Image classification data set "vgg19_TVT" (MeganRows/MangroveCNN on GitHub). Class labels (8): acrostichum aureum, bruguiera cylindrica, bruguiera gymnorhiza, bruguiera sexangula, camptostemon philippensis, ceriops decandra, lumnitzera racemosa, sonneratia alba.

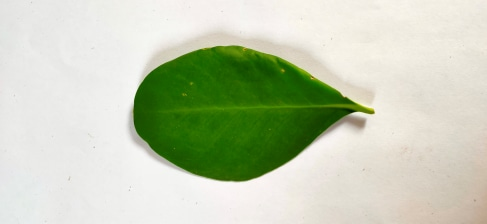
Label: sonneratia alba

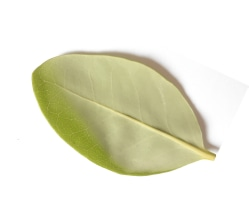
Label: camptostemon philippensis

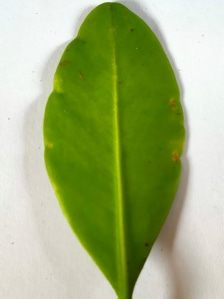
Label: lumnitzera racemosa

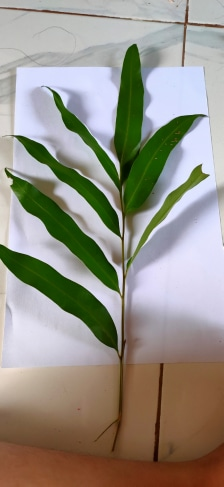
Label: acrostichum aureum

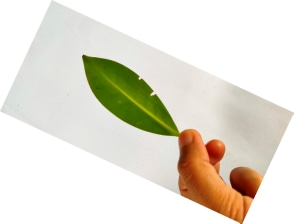
Label: bruguiera cylindrica

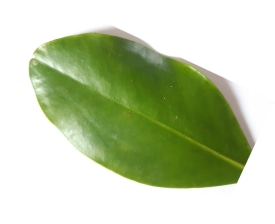
Label: ceriops decandra
